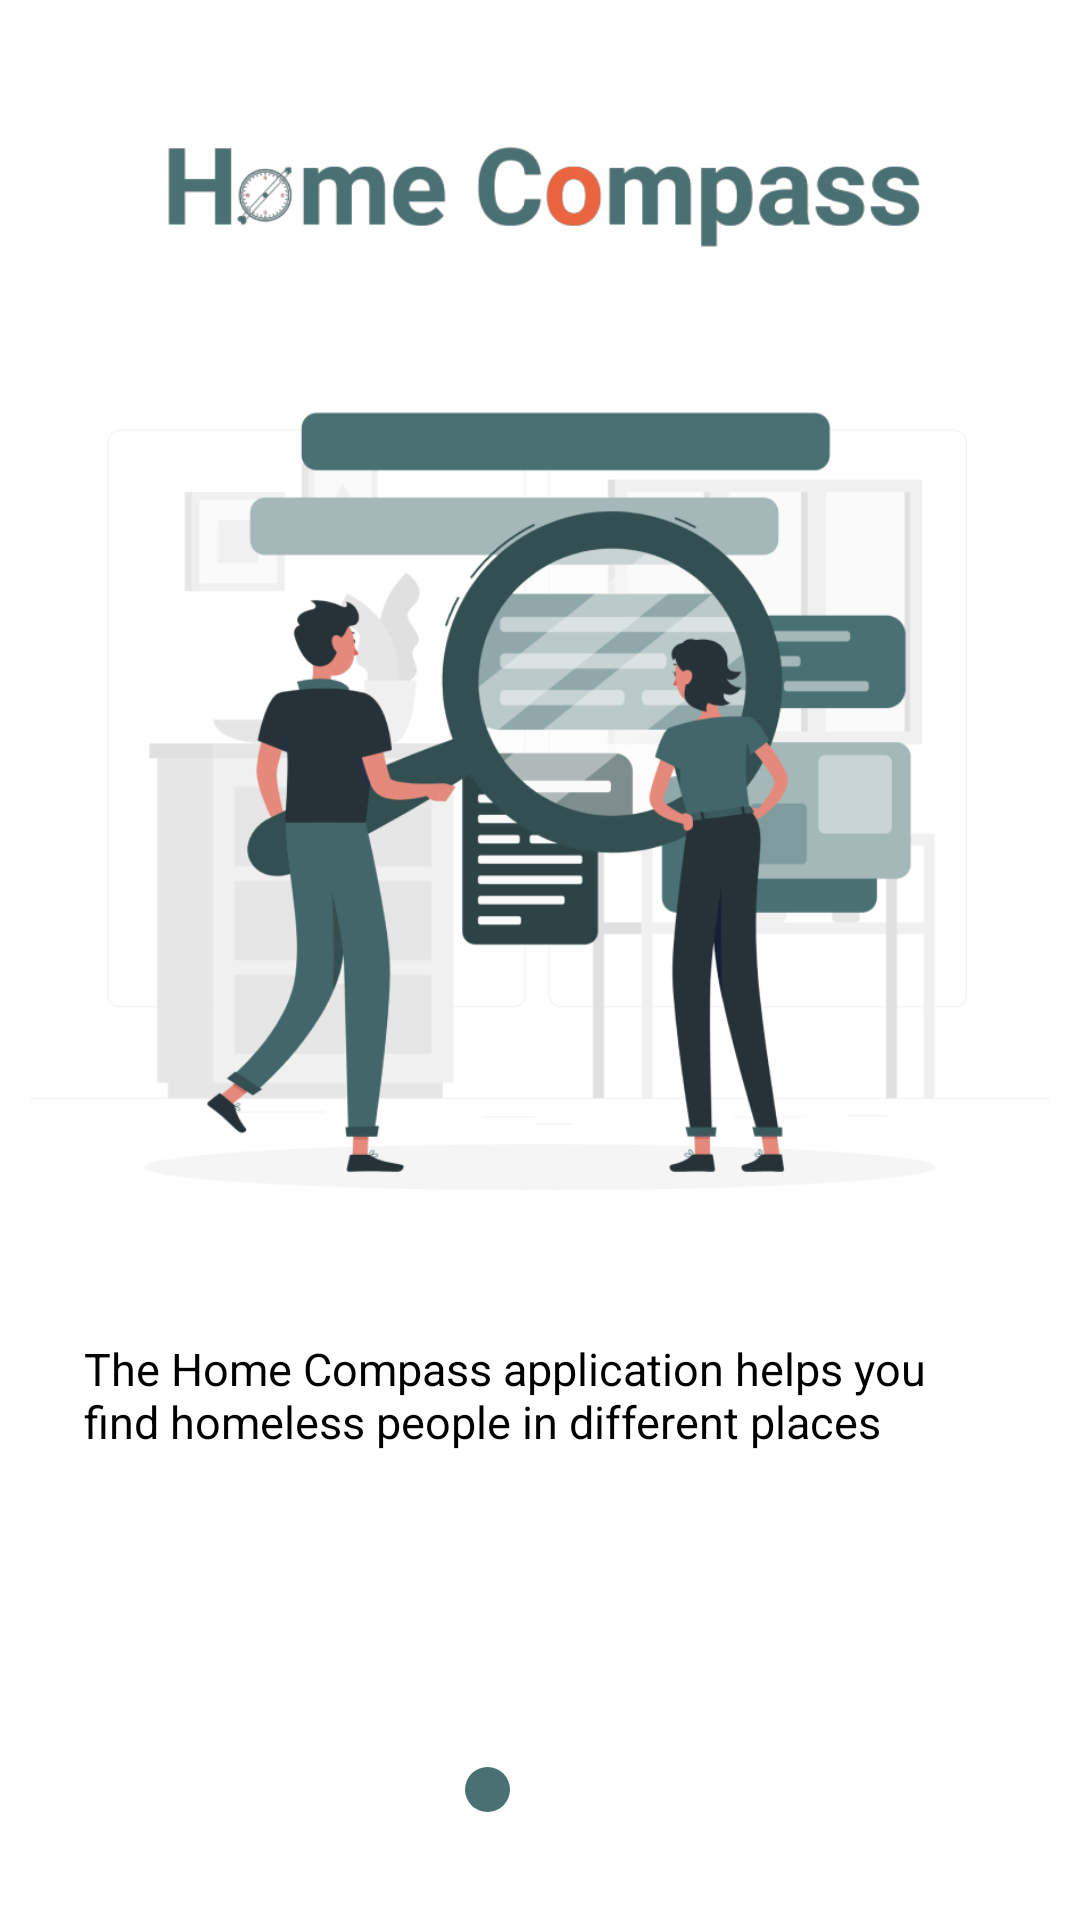

Write the Android layout XML for this screen, with the resource values it uses.
<!-- AndroidManifest.xml: application theme Theme.HomeCompass -->
<!-- res/layout/fragment_onboarding1.xml -->
<?xml version="1.0" encoding="utf-8"?>
<androidx.constraintlayout.widget.ConstraintLayout xmlns:android="http://schemas.android.com/apk/res/android"
    xmlns:app="http://schemas.android.com/apk/res-auto"
    xmlns:tools="http://schemas.android.com/tools"
    android:layout_width="match_parent"
    android:layout_height="match_parent"
    android:background="@color/white">

    <ImageView
        android:id="@+id/imageView2"
        android:layout_width="260dp"
        android:layout_height="50dp"
        android:layout_marginTop="40dp"
        app:layout_constraintEnd_toEndOf="parent"
        app:layout_constraintStart_toStartOf="parent"
        app:layout_constraintTop_toTopOf="parent"
        app:srcCompat="@drawable/home_compass_word"
        tools:ignore="ContentDescription" />

    <ImageView
        android:id="@+id/imageView3"
        android:layout_width="match_parent"
        android:layout_height="340dp"
        android:layout_marginTop="16dp"
        app:layout_constraintEnd_toEndOf="parent"
        app:layout_constraintStart_toStartOf="parent"
        app:layout_constraintTop_toBottomOf="@+id/imageView2"
        app:srcCompat="@drawable/onboarding1"
        tools:ignore="ContentDescription" />

    <TextView
        android:id="@+id/textView"
        android:layout_width="304dp"
        android:layout_height="wrap_content"
        android:text="@string/onboarding_1_text"
        android:textColor="@color/black"
        android:textSize="15sp"
        app:layout_constraintEnd_toEndOf="parent"
        app:layout_constraintStart_toStartOf="parent"
        app:layout_constraintTop_toBottomOf="@+id/imageView3" />

    <Button
        android:id="@+id/btn_skip"
        style="@style/CustomButtonStyle.Orange"
        android:layout_width="130dp"
        android:layout_height="wrap_content"
        android:layout_marginTop="108dp"
        app:cornerRadius="13dp"
        android:text="@string/skip_word"
        android:textSize="17sp"
        app:layout_constraintStart_toStartOf="@+id/textView"
        app:layout_constraintTop_toBottomOf="@+id/textView" />

    <Button
        android:id="@+id/btn_next"
        style="@style/CustomButtonStyle"
        app:cornerRadius="13dp"
        android:layout_width="130dp"
        android:layout_height="wrap_content"
        android:text="@string/next_word"
        android:textSize="17sp"
        app:layout_constraintEnd_toEndOf="@+id/textView"
        app:layout_constraintTop_toTopOf="@+id/btn_skip" />

    <ImageView
        android:id="@+id/imageView4"
        android:layout_width="15dp"
        android:layout_height="15dp"
        android:layout_marginEnd="10dp"
        android:layout_marginBottom="36dp"
        app:layout_constraintBottom_toBottomOf="parent"
        app:layout_constraintEnd_toStartOf="@+id/guideline"
        app:srcCompat="@drawable/indicator_selected"
        tools:ignore="ContentDescription" />

    <ImageView
        android:id="@+id/imageView5"
        android:layout_width="15dp"
        android:layout_height="15dp"
        android:layout_marginStart="10dp"
        app:layout_constraintBottom_toBottomOf="@+id/imageView4"
        app:layout_constraintStart_toStartOf="@+id/guideline"
        app:layout_constraintTop_toTopOf="@+id/imageView4"
        app:srcCompat="@drawable/indicator_unselected"
        tools:ignore="ContentDescription" />

    <androidx.constraintlayout.widget.Guideline
        android:id="@+id/guideline"
        android:layout_width="wrap_content"
        android:layout_height="wrap_content"
        android:orientation="vertical"
        app:layout_constraintGuide_percent="0.5" />
</androidx.constraintlayout.widget.ConstraintLayout>
<!-- resources referenced by this layout -->
<resources>
  <color name="black">#FF000000</color>
  <color name="white">#FFFFFFFF</color>
  <!-- drawable home_compass_word: png bitmap (drawable, 21613 bytes) -->
  <!-- drawable indicator_selected (drawable) -->
  <?xml version="1.0" encoding="utf-8"?>
  <shape xmlns:android="http://schemas.android.com/apk/res/android"
      android:shape="oval">
  
      <solid android:color="@color/olive_teal"/>
  </shape>
  <!-- drawable onboarding1: png bitmap (drawable, 78623 bytes) -->
  <string name="next_word">Next</string>
  <string name="onboarding_1_text">The Home Compass application helps you find homeless people in different places</string>
  <string name="skip_word">Skip</string>
  <style name="CustomButtonStyle" parent="Widget.Material3.Button">
          <item name="android:backgroundTint">@color/olive_teal</item>
          <item name="android:textColor">@color/white</item>
          <item name="android:textAllCaps">false</item>
          <item name="android:textStyle">bold</item>
          
          
      </style>
  <style name="CustomButtonStyle.Orange">
          <item name="android:backgroundTint">@color/medium_orange</item>
      </style>
  <style name="Theme.HomeCompass" parent="Base.Theme.HomeCompass" />
  <color name="olive_teal">#497174</color>
  <color name="medium_orange">#EB6440</color>
  <style name="Base.Theme.HomeCompass" parent="Theme.Material3.Light.NoActionBar">
          
          <item name="colorPrimary">@color/olive_teal</item>
  
          <item name="fontFamily">@font/inter_medium</item>
  
          <item name="toolbarStyle">@style/CustomToolbar</item>
      </style>
  <style name="CustomToolbar" parent="Widget.AppCompat.Toolbar">
          <item name="android:background">@color/white</item>
          <item name="android:elevation">30dp</item>
      </style>
</resources>
